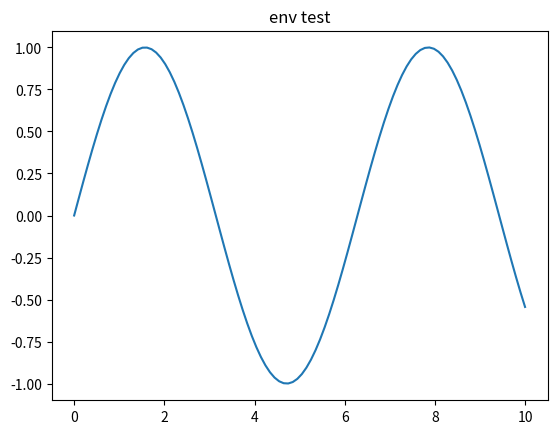

Write the Python code that produced this figure.
# -*- coding: utf-8 -*-
"""
Spyder Editor

This is a temporary script file.
"""
import numpy as np
import matplotlib.pyplot as plt

x = np.linspace(0, 10, 100)
y = np.sin(x)

plt.plot(x, y)
plt.title ("env test")
plt.show()
